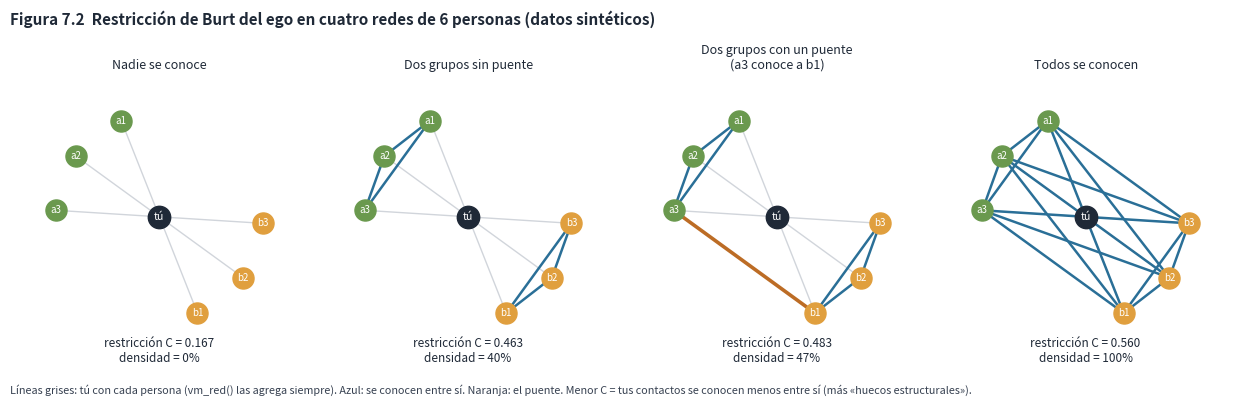

Recreate this plot in Python.
"""Figura 7.2 - Restricción de Burt del ego (tú) en cuatro redes SINTÉTICAS de 6 personas, calculada como vm_red()
(ego unido a todas; igraph::constraint). Se implementa la fórmula a mano y se compara con networkx.
Uso: python fig12_burt_puente.py [salida.png]"""
import sys, itertools, math
import numpy as np
import matplotlib
matplotlib.use("Agg")
import matplotlib.pyplot as plt

def restriccion(adj, i):
    """C_i = Σ_j (p_ij + Σ_q p_iq·p_qj)², con p_ij = a_ij / Σ_k a_ik (red no dirigida y sin pesos)."""
    n = len(adj); s = adj.sum(1)
    p = np.divide(adj, s[:, None], out=np.zeros_like(adj, float), where=s[:, None] > 0)
    c = 0.0
    for j in range(n):
        if j == i or adj[i, j] == 0: continue
        ind = sum(p[i, q] * p[q, j] for q in range(n) if q not in (i, j))
        c += (p[i, j] + ind) ** 2
    return c

ALT = ["a1", "a2", "a3", "b1", "b2", "b3"]
grupoA = [(0, 1), (0, 2), (1, 2)]; grupoB = [(3, 4), (3, 5), (4, 5)]
escenarios = [
    ("Nadie se conoce", []),
    ("Dos grupos sin puente", grupoA + grupoB),
    ("Dos grupos con un puente\n(a3 conoce a b1)", grupoA + grupoB + [(2, 3)]),
    ("Todos se conocen", list(itertools.combinations(range(6), 2))),
]
ang = [math.pi * (0.62 + 0.18 * k) for k in range(3)] + [math.pi * (-0.38 + 0.18 * k) for k in range(3)]
xy = np.array([[math.cos(a), math.sin(a)] for a in ang])

fig, ejes = plt.subplots(1, 4, figsize=(12.5, 4.0), dpi=160)
resultados = []
for ax, (titulo, aristas) in zip(ejes, escenarios):
    n = 7; adj = np.zeros((n, n))
    for a, b in aristas: adj[a, b] = adj[b, a] = 1
    for k in range(6): adj[6, k] = adj[k, 6] = 1          # ego («yo») unido a todas, como en vm_red()
    C = restriccion(adj, 6)
    dens = len(aristas) / (6 * 5 / 2)                       # densidad sin el ego (edge_density(g) y la de la app)
    try:
        import networkx as nx
        G = nx.from_numpy_array(adj); Cnx = nx.constraint(G, [6])[6]
        assert abs(Cnx - C) < 1e-12, (Cnx, C)
    except ImportError:
        pass
    resultados.append((titulo.replace("\n", " "), C, dens))
    ax.set_aspect("equal"); ax.axis("off"); ax.set_xlim(-1.35, 1.35); ax.set_ylim(-1.45, 1.35)
    for k in range(6): ax.plot([0, xy[k, 0]], [0, xy[k, 1]], color="#d1d5db", lw=1, zorder=1)
    for a, b in aristas:
        puente = (a, b) == (2, 3) and "puente" in titulo
        ax.plot(*zip(xy[a], xy[b]), color="#bc6c25" if puente else "#2a6f97", lw=2.6 if puente else 1.8, zorder=2)
    ax.scatter(xy[:3, 0], xy[:3, 1], s=230, color="#6a994e", zorder=3); ax.scatter(xy[3:, 0], xy[3:, 1], s=230, color="#e09f3e", zorder=3)
    for k, t in enumerate(ALT): ax.text(*xy[k], t, ha="center", va="center", fontsize=7, color="white", zorder=4)
    ax.scatter([0], [0], s=260, color="#1f2937", zorder=3); ax.text(0, 0, "tú", ha="center", va="center", fontsize=7.5, color="white", zorder=4)
    ax.set_title(titulo, fontsize=9, color="#1f2937")
    ax.text(0, -1.3, f"restricción C = {C:.3f}\ndensidad = {dens:.0%}", ha="center", va="center", fontsize=8.5, color="#1f2937")

fig.text(0.01, 0.02, "Líneas grises: tú con cada persona (vm_red() las agrega siempre). Azul: se conocen entre sí. Naranja: el puente. "
         "Menor C = tus contactos se conocen menos entre sí (más «huecos estructurales»).", fontsize=7.8, color="#374151")
fig.suptitle("Figura 7.2  Restricción de Burt del ego en cuatro redes de 6 personas (datos sintéticos)", x=0.01, ha="left", fontsize=11, weight="bold", color="#1f2937")
fig.tight_layout(rect=(0, 0.05, 1, .93))
fig.savefig(sys.argv[1] if len(sys.argv) > 1 else "fig12_burt_puente.png")
for t, C, d in resultados: print(f"{t:40s} C={C:.4f} densidad={d:.3f}")
